The GitHub repository Leo-Thomas/K-Pipelines contains a labelled image folder "Augmented" with 2 categories: corrosion, no corrosion. Examples follow, each with its label.

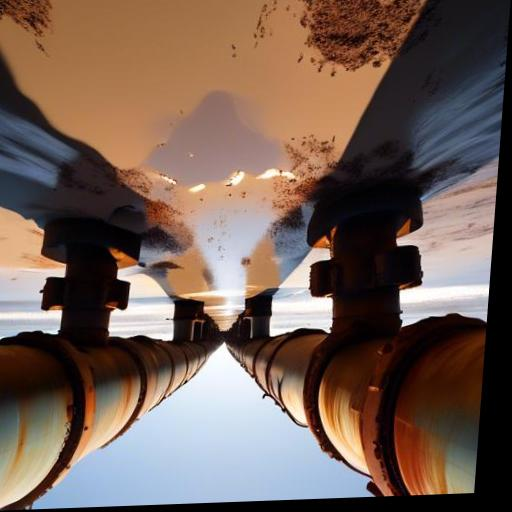
Label: corrosion

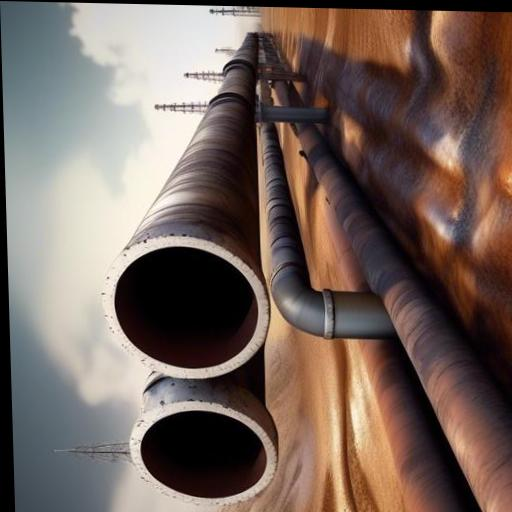
Label: corrosion

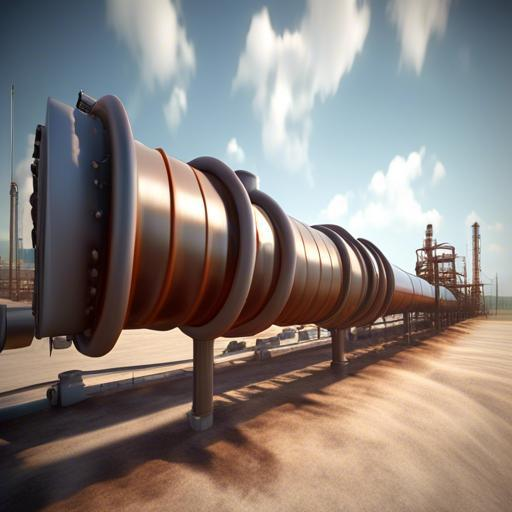
Label: no corrosion

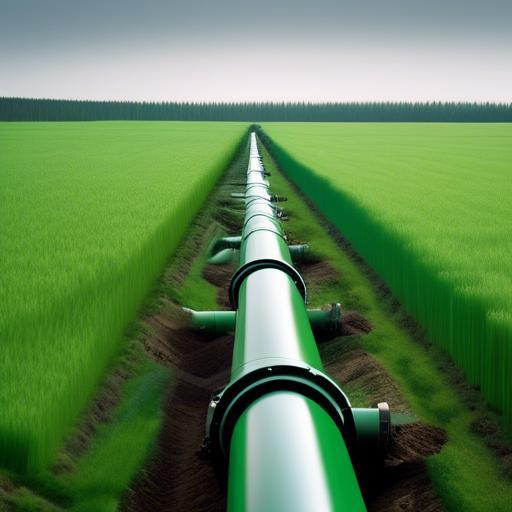
Label: no corrosion

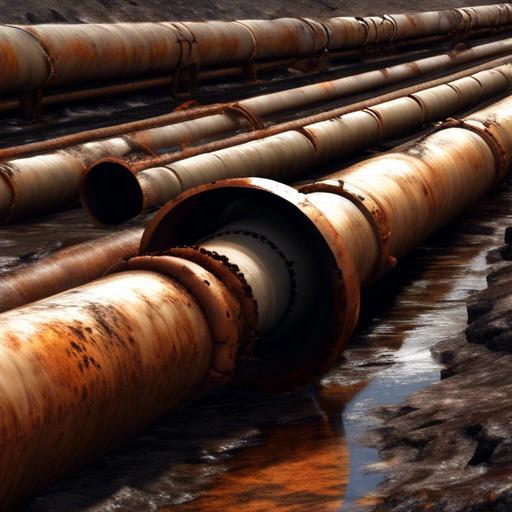
Label: corrosion

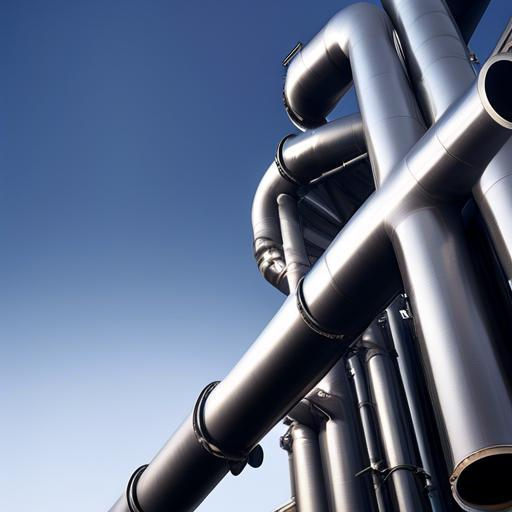
Label: no corrosion
